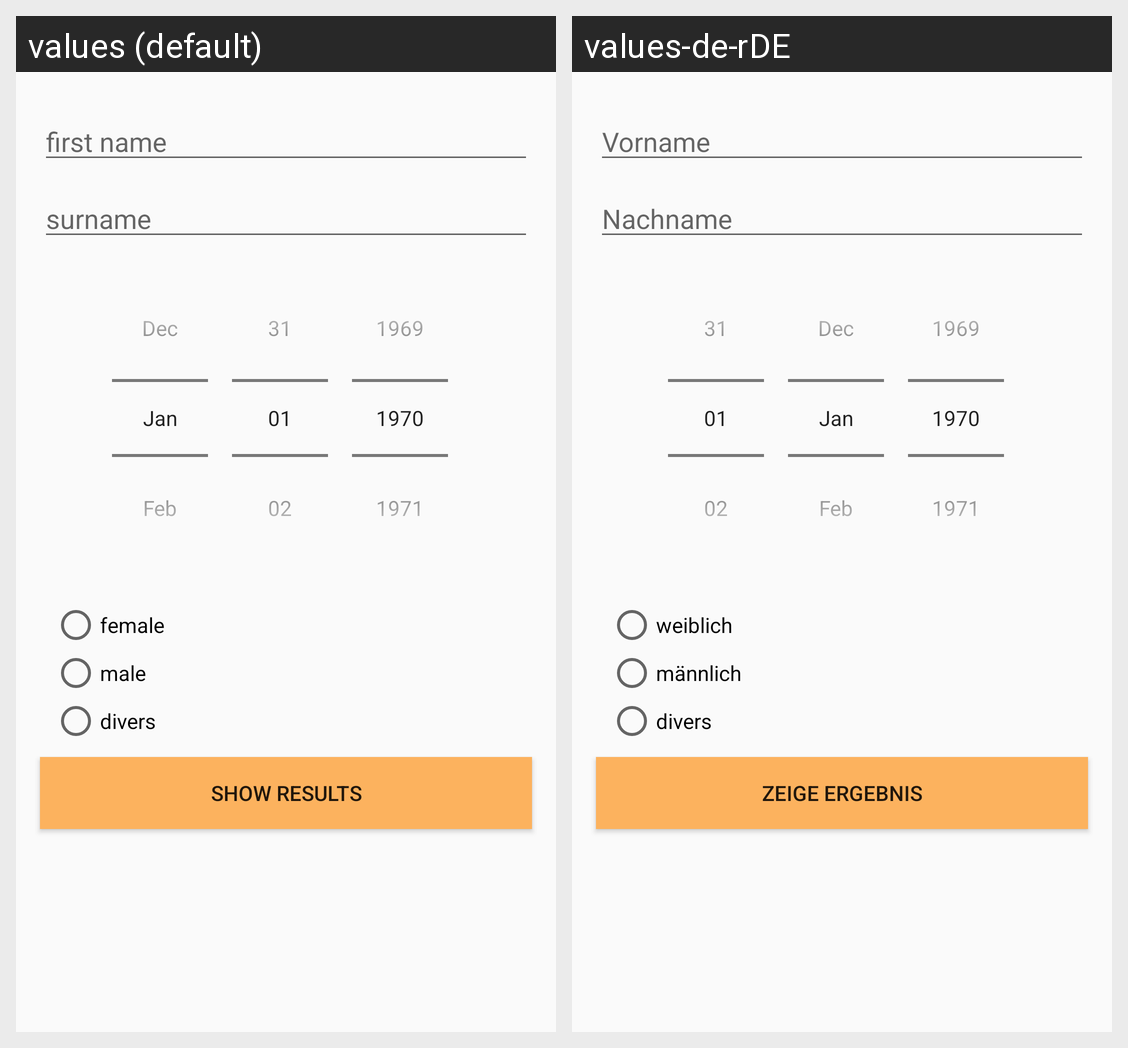

This grid shows one Android layout under two languages. Give, for every string resource on the screen, its name, the default text and each shown locale's text.
Android screen res/layout/activity_userinput.xml rendered under 2 locales, left to right: values (default), values-de-rDE. Device: Nexus 5 (rendered at 1080×1920; each locale shown at half size, 540×960, under a caption strip naming it); theme AppTheme.
Strings drawn on this screen, with the default value and each locale's value (text and hints the layout hard-codes, and strings that could not be matched under every locale, appear in the picture but are not listed):

editText_firstname
  values: first name
  values-de-rDE: Vorname

editText_surname
  values: surname
  values-de-rDE: Nachname

female
  values: female
  values-de-rDE: weiblich

male
  values: male
  values-de-rDE: männlich

divers
  values: divers
  values-de-rDE: divers  [not translated; the default value is used]

btn_nextPage
  values: show results
  values-de-rDE: Zeige Ergebnis
